Image classification data set "dataset" (satyam-tiwari509/Agriculture-Disease-Detection-by-Using-ResNet50-and-Neural_Net_Classifier on GitHub). Class labels (4): chili whitefly, coffee rust, coffee healthy, coffee red spider mite.

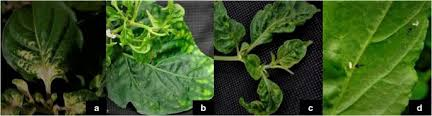
Label: chili whitefly

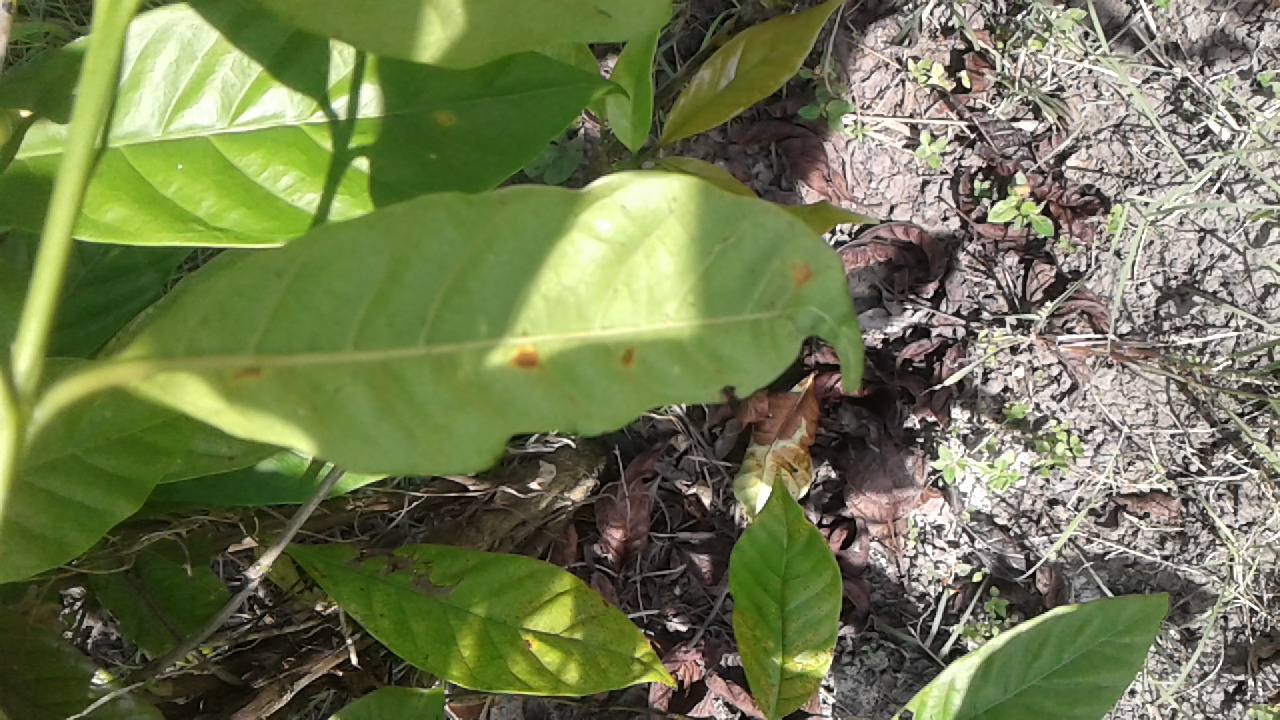
Label: coffee rust

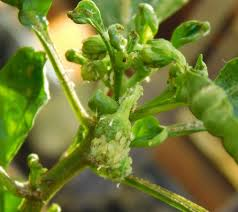
Label: chili whitefly

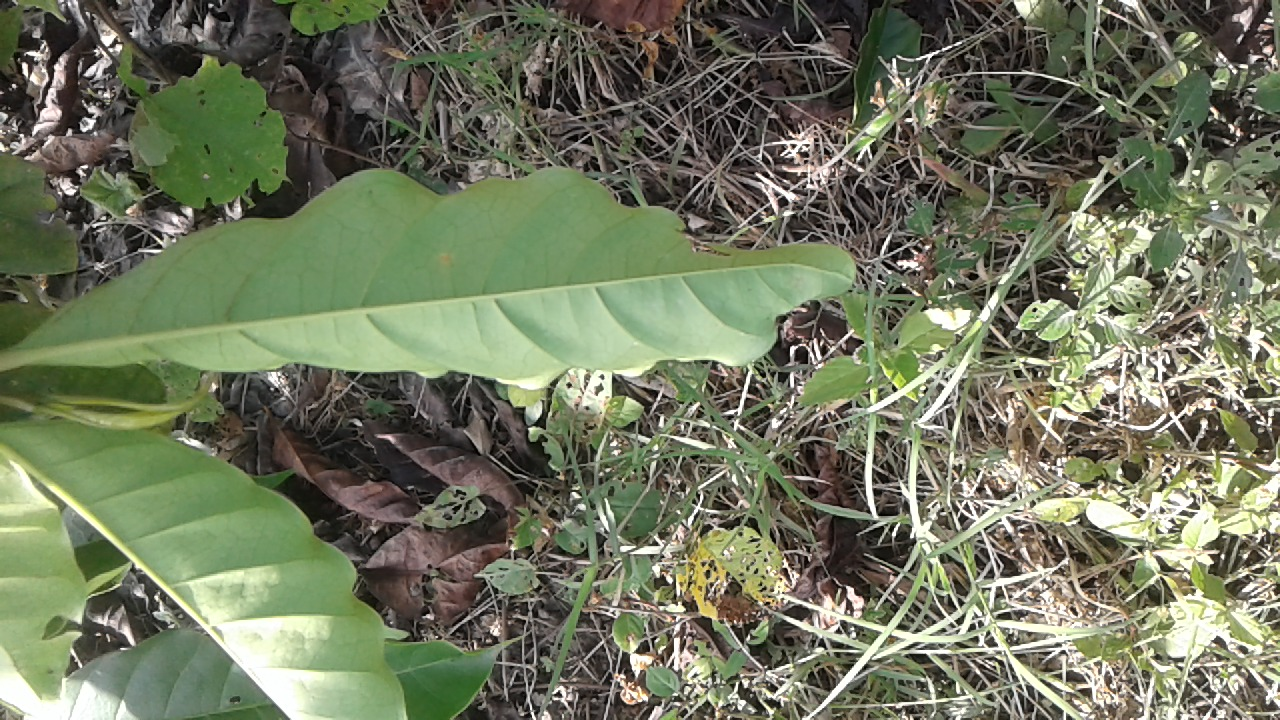
Label: coffee rust

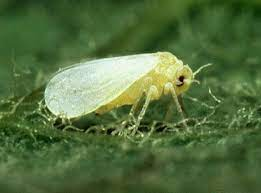
Label: chili whitefly

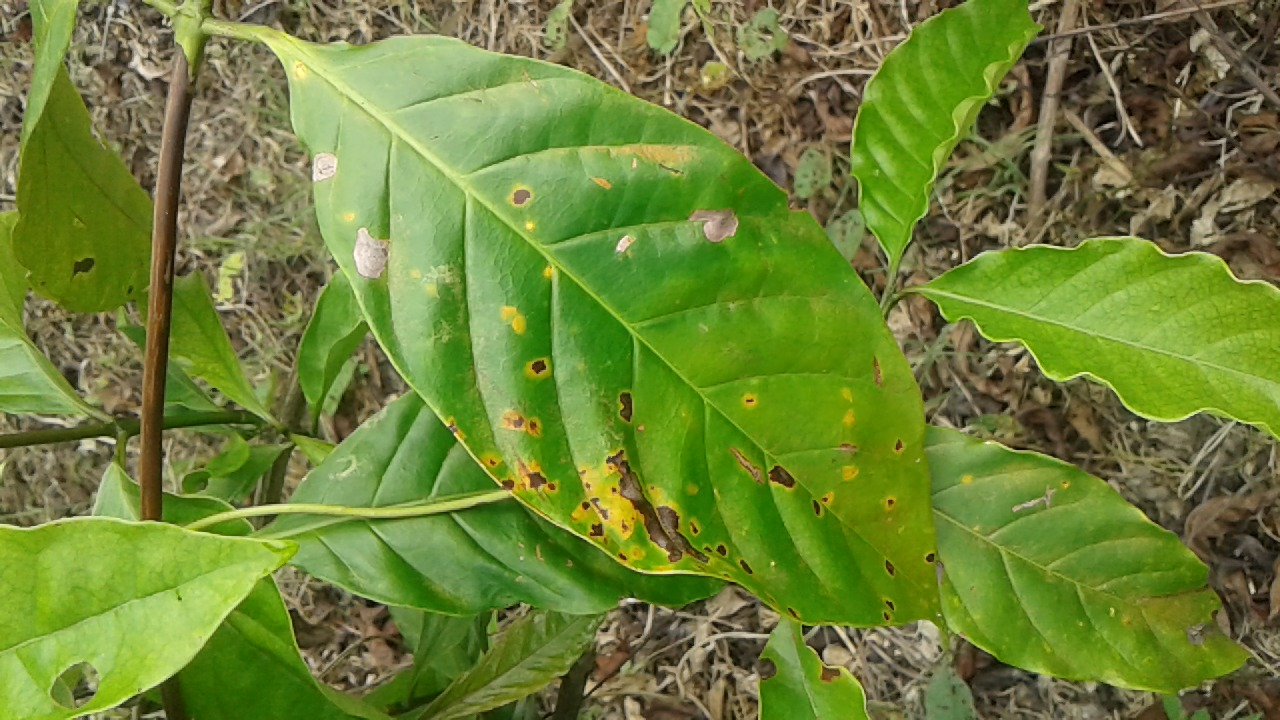
Label: coffee rust
